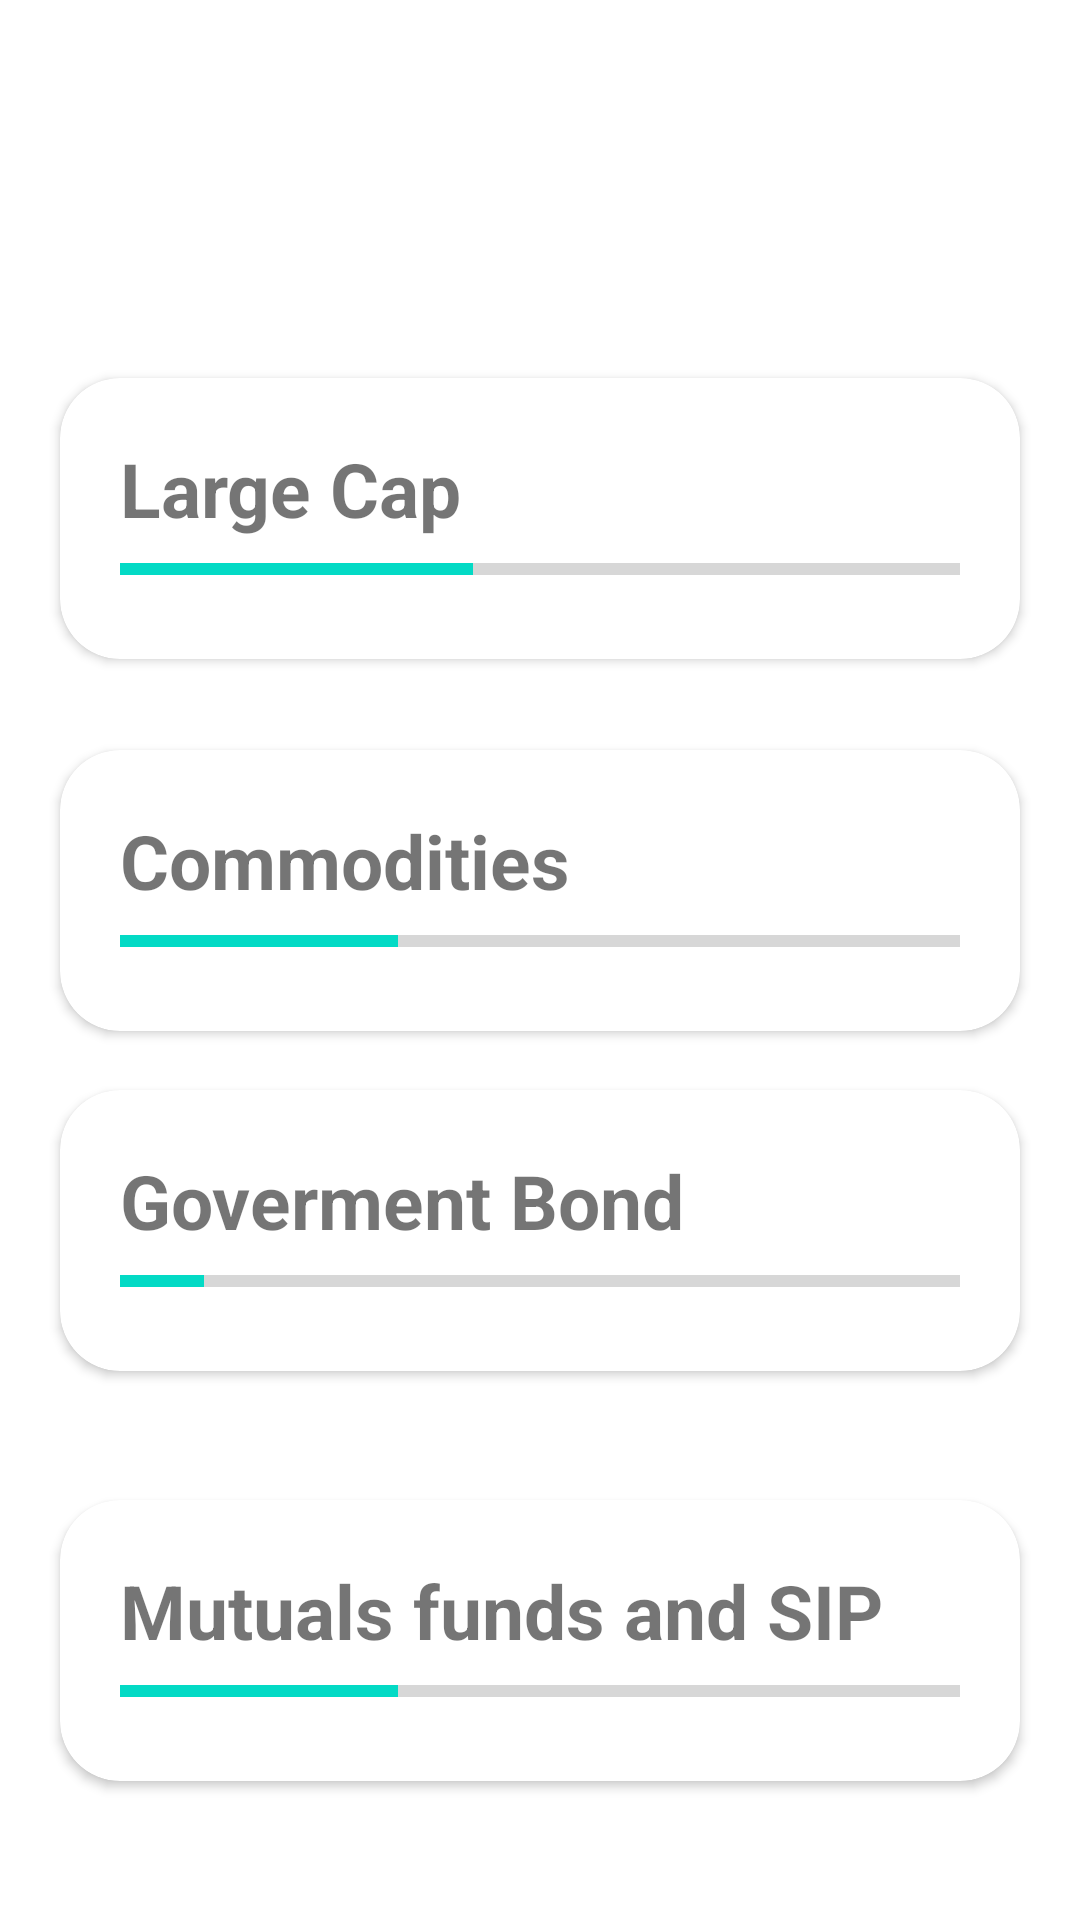

This screen was rendered from an Android layout file. Write that file and the resources it references.
<!-- AndroidManifest.xml: application theme Theme.Compound_vinhack -->
<!-- res/layout/activity_graph3.xml -->
<?xml version="1.0" encoding="utf-8"?>
<androidx.constraintlayout.widget.ConstraintLayout xmlns:android="http://schemas.android.com/apk/res/android"
    xmlns:app="http://schemas.android.com/apk/res-auto"
    xmlns:tools="http://schemas.android.com/tools"
    android:layout_width="match_parent"
    android:layout_height="match_parent"
    tools:context=".graph3">

    <androidx.cardview.widget.CardView
        android:layout_width="match_parent"
        android:layout_height="wrap_content"
        android:layout_marginStart="20dp"
        android:layout_marginEnd="20dp"
        android:layout_marginTop="120dp"
        android:elevation="10dp"
        android:onClick="expand31"
        app:cardCornerRadius="20dp"
        app:contentPadding="20dp"
        app:layout_constraintBottom_toTopOf="@+id/cardView"
        app:layout_constraintEnd_toEndOf="parent"
        app:layout_constraintHorizontal_bias="0.0"
        app:layout_constraintStart_toStartOf="parent"
        app:layout_constraintTop_toTopOf="parent"
        app:layout_constraintVertical_bias="0.164">



        <LinearLayout
            android:id="@+id/layout31"
            android:layout_width="match_parent"
            android:layout_height="wrap_content"
            android:orientation="vertical">

            <TextView
                android:layout_width="wrap_content"
                android:layout_height="wrap_content"
                android:text="Large Cap"
                android:textSize="25sp"
                android:textStyle="bold" />
            <ProgressBar
                android:id="@+id/progressbar31"

                android:layout_width="match_parent"
                android:layout_height="20dip"
                android:focusable="false"
                android:progress="42"

                style="?android:attr/progressBarStyleHorizontal" />

            <TextView
                android:id="@+id/detail31"
                android:layout_width="wrap_content"
                android:layout_height="wrap_content"
                android:text="ICICI Pru Nifty 10.0%,DSP Nifty 10.0%"
                android:textSize="16sp"
                android:visibility="gone" />


        </LinearLayout>


    </androidx.cardview.widget.CardView>

    <androidx.cardview.widget.CardView
        android:id="@+id/cardView"
        android:layout_width="match_parent"
        android:layout_height="wrap_content"
        android:layout_marginStart="20dp"
        android:layout_marginEnd="20dp"
        android:layout_marginTop="250dp"
        android:elevation="10dp"
        android:onClick="expand32"
        app:cardCornerRadius="20dp"
        app:contentPadding="20dp"
        app:layout_constraintBottom_toTopOf="@+id/cardView2"
        app:layout_constraintEnd_toEndOf="parent"
        app:layout_constraintHorizontal_bias="0.0"
        app:layout_constraintStart_toStartOf="parent"
        app:layout_constraintTop_toTopOf="parent"
        app:layout_constraintVertical_bias="0.0">


        <LinearLayout
            android:id="@+id/layout32"
            android:layout_width="match_parent"
            android:layout_height="wrap_content"
            android:orientation="vertical">

            <TextView
                android:layout_width="wrap_content"
                android:layout_height="wrap_content"
                android:text="Commodities"
                android:textSize="25sp"
                android:textStyle="bold" />
            <ProgressBar
                android:id="@+id/progressbar32"

                android:layout_width="match_parent"
                android:layout_height="20dip"
                android:focusable="false"
                android:progress="33"

                style="?android:attr/progressBarStyleHorizontal" />

            <TextView
                android:id="@+id/detail32"
                android:layout_width="wrap_content"
                android:layout_height="wrap_content"
                android:text="@string/gold_and_silver"
                android:textSize="16sp"
                android:visibility="gone" />


        </LinearLayout>


    </androidx.cardview.widget.CardView>

    <androidx.cardview.widget.CardView
        android:id="@+id/cardView2"
        android:layout_width="match_parent"
        android:layout_height="wrap_content"
        android:layout_marginStart="20dp"
        android:layout_marginEnd="20dp"
        android:layout_marginTop="320dp"
        android:elevation="10dp"
        android:onClick="expand33"
        app:cardCornerRadius="20dp"
        app:contentPadding="20dp"
        app:layout_constraintBottom_toTopOf="@+id/cardView3"
        app:layout_constraintEnd_toEndOf="parent"
        app:layout_constraintStart_toStartOf="parent"
        app:layout_constraintTop_toTopOf="parent">

        <LinearLayout
            android:id="@+id/layout33"
            android:layout_width="match_parent"
            android:layout_height="wrap_content"
            android:orientation="vertical">

            <TextView
                android:layout_width="wrap_content"
                android:layout_height="wrap_content"
                android:text="Goverment Bond"
                android:textSize="25sp"
                android:textStyle="bold" />
            <ProgressBar
                android:id="@+id/progressbar33"

                android:layout_width="match_parent"
                android:layout_height="20dip"
                android:focusable="false"
                android:progress="10"

                style="?android:attr/progressBarStyleHorizontal" />

            <TextView
                android:id="@+id/detail33"
                android:layout_width="wrap_content"
                android:layout_height="wrap_content"
                android:text="ICICI Pru PSU+SDL"
                android:textSize="16sp"
                android:visibility="gone" />


        </LinearLayout>


    </androidx.cardview.widget.CardView>

    <androidx.cardview.widget.CardView
        android:id="@+id/cardView3"
        android:layout_width="match_parent"
        android:layout_height="wrap_content"
        android:layout_marginStart="20dp"
        android:layout_marginEnd="20dp"
        android:layout_marginTop="500dp"
        android:elevation="10dp"
        android:onClick="expand34"
        app:cardCornerRadius="20dp"
        app:contentPadding="20dp"
        app:layout_constraintEnd_toEndOf="parent"
        app:layout_constraintHorizontal_bias="1.0"
        app:layout_constraintStart_toStartOf="parent"
        app:layout_constraintTop_toTopOf="parent">

        <LinearLayout
            android:id="@+id/layout34"
            android:layout_width="match_parent"
            android:layout_height="wrap_content"
            android:orientation="vertical">

            <TextView
                android:layout_width="wrap_content"
                android:layout_height="wrap_content"
                android:text="Mutuals funds and SIP"
                android:textSize="25sp"
                android:textStyle="bold" />
            <ProgressBar
                android:id="@+id/progressbar34"

                android:layout_width="match_parent"
                android:layout_height="20dip"
                android:focusable="false"
                android:progress="33"

                style="?android:attr/progressBarStyleHorizontal" />

            <TextView
                android:id="@+id/detail34"
                android:layout_width="wrap_content"
                android:layout_height="wrap_content"
                android:text="Quant Cap"
                android:textSize="16sp"
                android:visibility="gone" />


        </LinearLayout>


    </androidx.cardview.widget.CardView>



</androidx.constraintlayout.widget.ConstraintLayout>
<!-- resources referenced by this layout -->
<resources>
  <string name="gold_and_silver">Gold and silver</string>
  <style name="Theme.Compound_vinhack" parent="Theme.MaterialComponents.DayNight.NoActionBar">
          
          <item name="colorPrimary">@color/purple_500</item>
          <item name="colorPrimaryVariant">@color/purple_700</item>
          <item name="colorOnPrimary">@color/white</item>
          
          <item name="colorSecondary">@color/teal_200</item>
          <item name="colorSecondaryVariant">@color/teal_700</item>
          <item name="colorOnSecondary">@color/black</item>
          
          <item name="android:statusBarColor">@color/black</item>
          
      </style>
  <color name="purple_500">#FF6200EE</color>
  <color name="purple_700">#FF3700B3</color>
  <color name="white">#FFFFFFFF</color>
  <color name="teal_200">#FF03DAC5</color>
  <color name="teal_700">#FF018786</color>
  <color name="black">#0B0707</color>
</resources>
